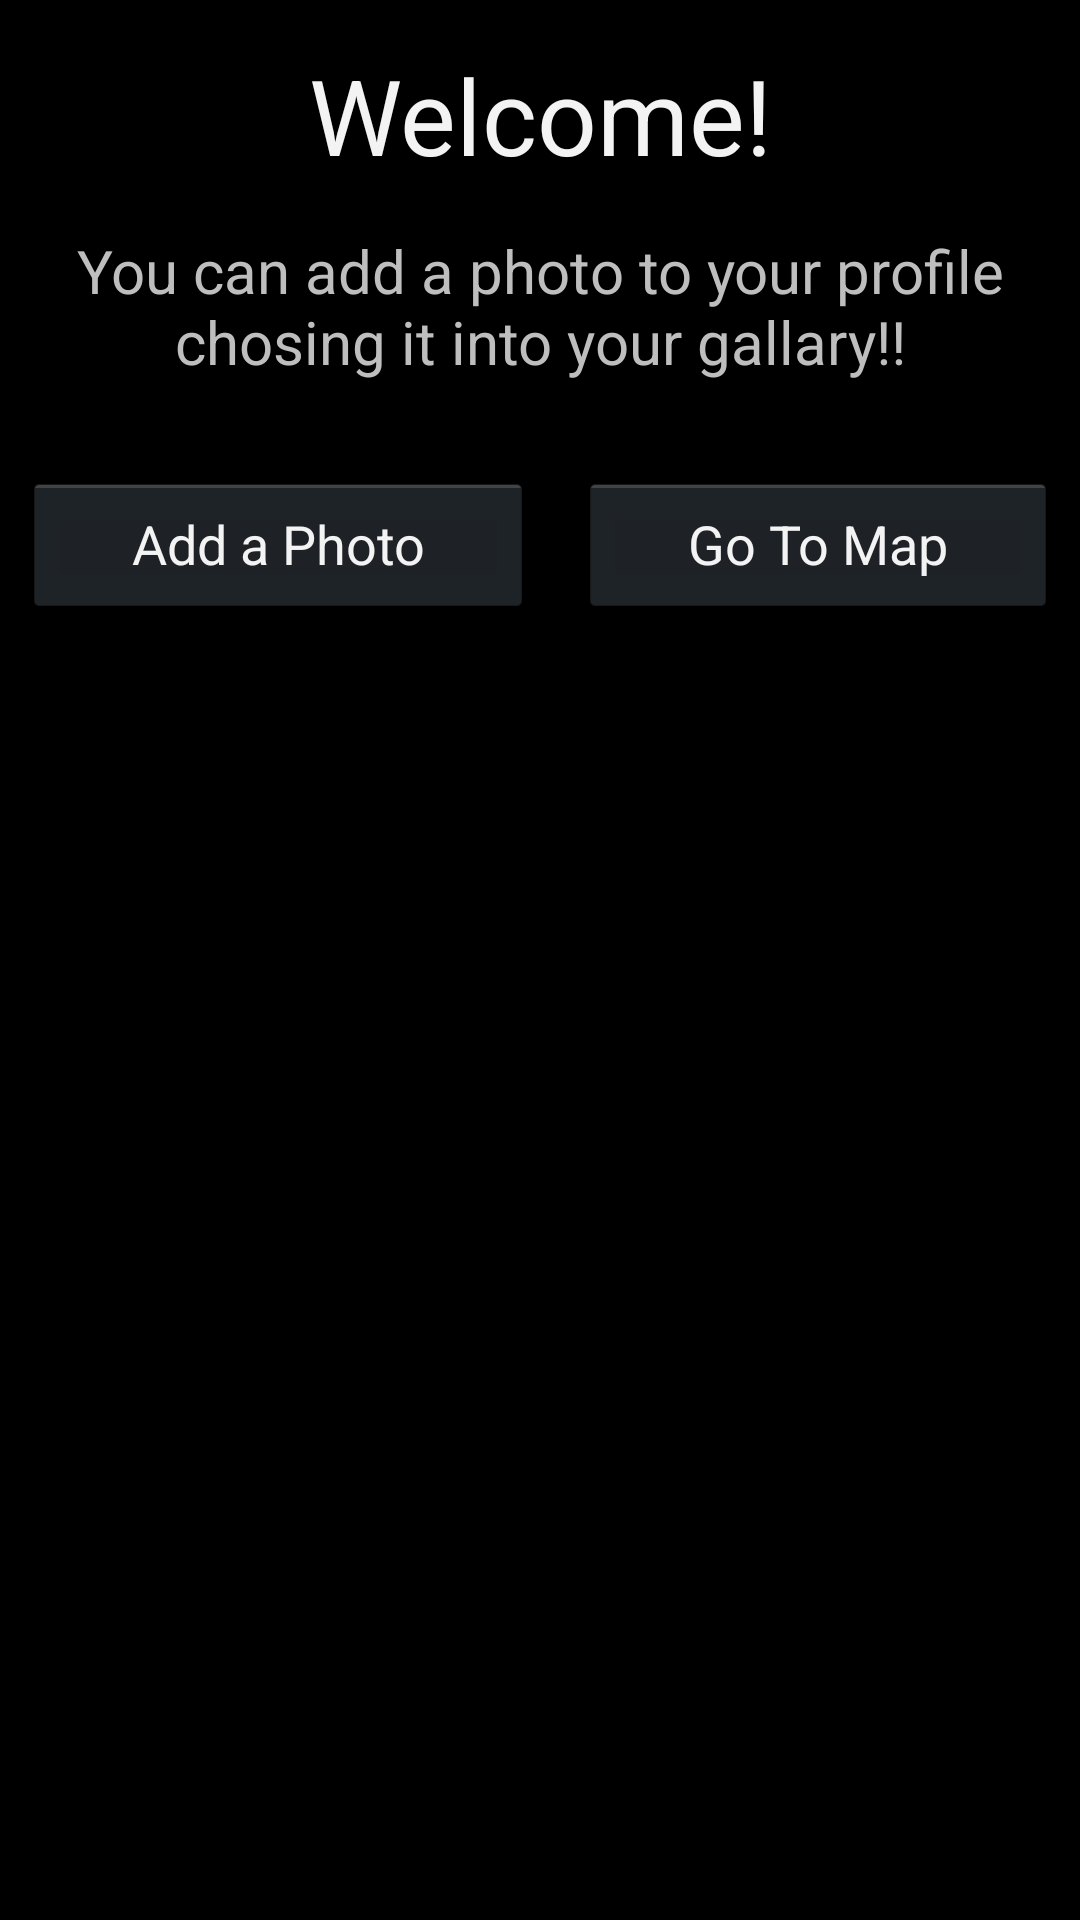

Write the Android layout XML for this screen, with the resource values it uses.
<!-- AndroidManifest.xml: application theme BegActionBarTheme -->
<!-- res/layout/welcome.xml -->
<?xml version="1.0" encoding="utf-8"?>
<LinearLayout xmlns:android="http://schemas.android.com/apk/res/android"
              android:orientation="vertical"
              android:layout_width="match_parent"
              android:layout_height="match_parent">

    <TextView
            android:textSize="35dp"
            android:layout_width="fill_parent"
            android:layout_height="wrap_content"
            android:textAppearance="?android:attr/textAppearanceLarge"
            android:text="@string/welcome_textview_titletext"
            android:id="@+id/welcome_textview_title"
            android:layout_marginLeft="15dp"
            android:layout_marginTop="15dp"
            android:layout_marginRight="15dp"
            android:autoText="false"
            android:gravity="center"
            />

    <TextView
            android:textSize="20dp"
            android:layout_width="fill_parent"
            android:layout_height="wrap_content"
            android:text="@string/welcome_textview_description"
            android:id="@+id/welcome_textview_description"
            android:layout_marginLeft="15dp"
            android:layout_marginTop="15dp"
            android:layout_marginRight="15dp"
            android:autoText="false"
            android:gravity="center"/>


    <LinearLayout
            android:id="@+id/LinearLayout02"
            android:layout_height="wrap_content"
            android:layout_width="fill_parent"
            android:layout_marginTop="30dp"
            android:layout_alignParentBottom="true">
        <Button
                android:id="@+id/welcome_button_addphotos"
                android:layout_width="wrap_content"
                android:layout_height="wrap_content"
                android:layout_weight="1"
                android:layout_marginRight="7.5dp"
                android:layout_marginLeft="7.5dp"
                android:text="@string/welcome_button_addphoto">
        </Button>
        <Button
                android:id="@+id/welcome_button_gotomap"
                android:layout_width="wrap_content"
                android:layout_height="wrap_content"
                android:layout_weight="1"
                android:layout_marginRight="7.5dp"
                android:layout_marginLeft="7.5dp"
                android:text="@string/welcome_button_gotomap">
        </Button>
    </LinearLayout>


</LinearLayout>
<!-- resources referenced by this layout -->
<resources>
  <string name="welcome_button_addphoto">Add a Photo</string>
  <string name="welcome_button_gotomap">Go To Map</string>
  <string name="welcome_textview_description">You can add a photo to your profile chosing it into your gallary!!
      </string>
  <string name="welcome_textview_titletext">Welcome!</string>
  <style name="BegActionBarTheme" parent="@android:style/Theme.Holo">
      </style>
</resources>
